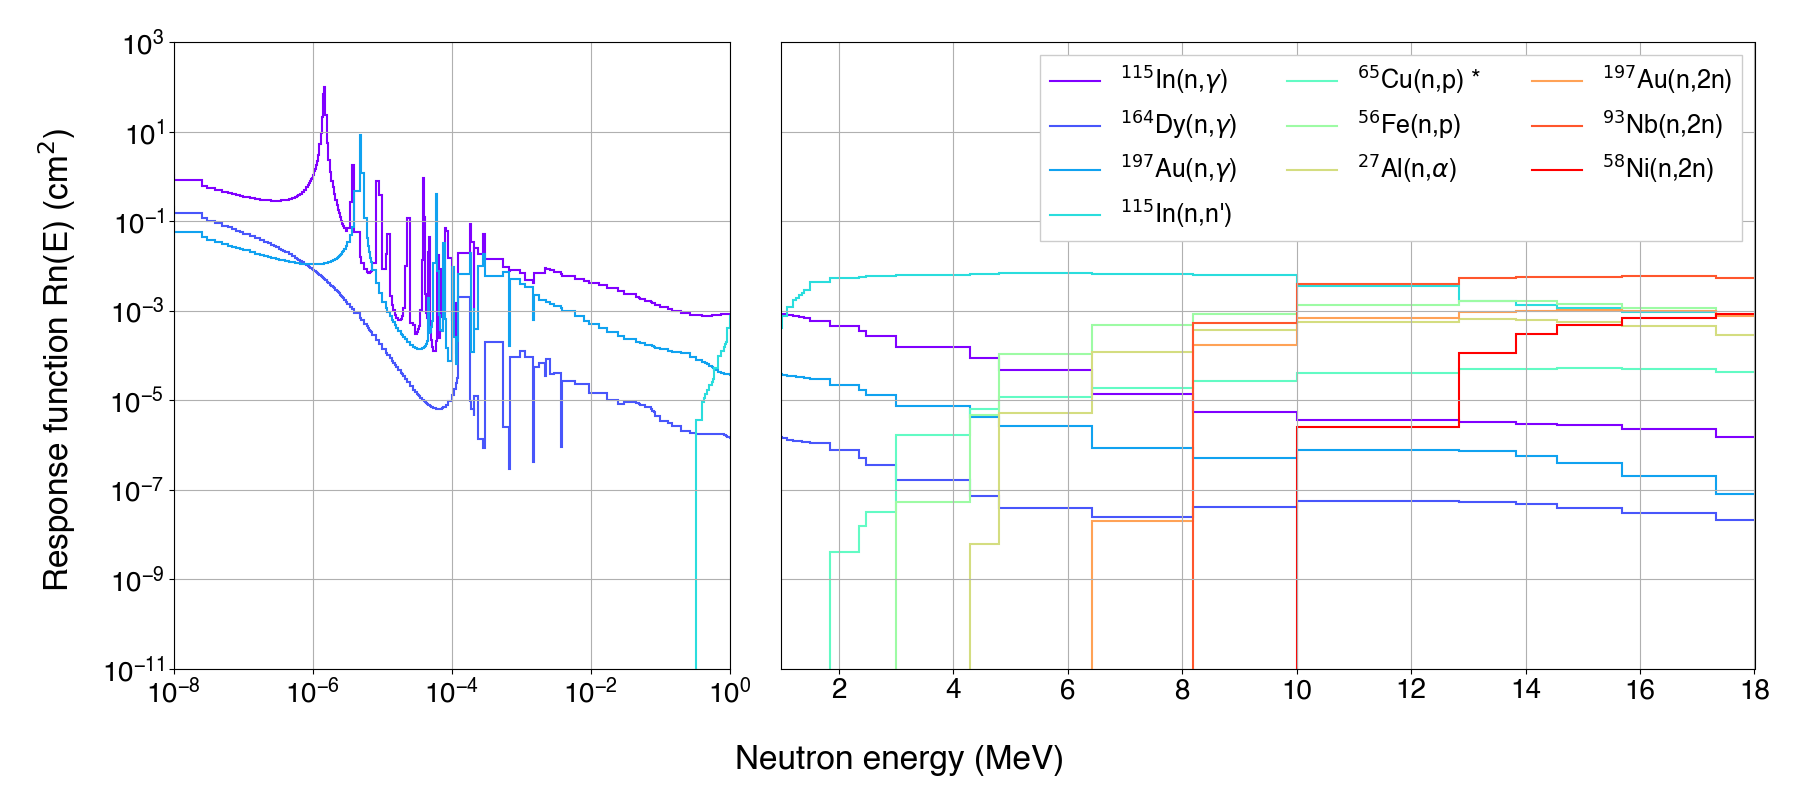

Values plotted in this chart, from the file beside it:
18.79160910254943, 6.874897030891879, 4.053259034748457, 3.4066281957494686, 3.027948574978682, 2.7381488363276363, 2.411671071321827, 2.123509016360022, 1.9194536934495934, 1.7094030297958547, 1.5061236392800121, 1.291352288432668, 1.0887089293120535, 0.8179043136177848, 0.6260466090888583, 0.5642048620093404, 0.5032854252218846, 0.46117684363973704, 0.4300223160003563, 0.40587320136585164, 0.3865794934058156, 0.37090151382038394, 0.3503946828427691, 0.32856980309805706
3.711, 1.357, 0.7992, 0.6713, 0.5965, 0.539, 0.4742, 0.4171, 0.3766, 0.3347, 0.2942, 0.2513, 0.2105, 0.1554, 0.1156, 0.1024, 0.08918, 0.07974, 0.07253, 0.06682, 0.06211, 0.05815, 0.05267, 0.04641
1.338, 0.4893, 0.2884, 0.2423, 0.2153, 0.1947, 0.1714, 0.1508, 0.1363, 0.1213, 0.1068, 0.09138, 0.07685, 0.05732, 0.04336, 0.0388, 0.03426, 0.03106, 0.02867, 0.02678, 0.02523, 0.02395, 0.02222, 0.02027
0.0, 0.0, 0.0, 0.0, 0.0, 0.0, 0.0, 0.0, 0.0, 0.0, 0.0, 0.0, 0.0, 0.0, 0.0, 0.0, 0.0, 0.0, 0.0, 0.0, 0.0, 0.0, 0.0, 0.0
0.0, 0.0, 0.0, 0.0, 0.0, 0.0, 0.0, 0.0, 0.0, 0.0, 0.0, 0.0, 0.0, 0.0, 0.0, 0.0, 0.0, 0.0, 0.0, 0.0, 0.0, 0.0, 0.0, 0.0
0.0, 0.0, 0.0, 0.0, 0.0, 0.0, 0.0, 0.0, 0.0, 0.0, 0.0, 0.0, 0.0, 0.0, 0.0, 0.0, 0.0, 0.0, 0.0, 0.0, 0.0, 0.0, 0.0, 0.0
0.0, 0.0, 0.0, 0.0, 0.0, 0.0, 0.0, 0.0, 0.0, 0.0, 0.0, 0.0, 0.0, 0.0, 0.0, 0.0, 0.0, 0.0, 0.0, 0.0, 0.0, 0.0, 0.0, 0.0
0.0, 0.0, 0.0, 0.0, 0.0, 0.0, 0.0, 0.0, 0.0, 0.0, 0.0, 0.0, 0.0, 0.0, 0.0, 0.0, 0.0, 0.0, 0.0, 0.0, 0.0, 0.0, 0.0, 0.0
0.0, 0.0, 0.0, 0.0, 0.0, 0.0, 0.0, 0.0, 0.0, 0.0, 0.0, 0.0, 0.0, 0.0, 0.0, 0.0, 0.0, 0.0, 0.0, 0.0, 0.0, 0.0, 0.0, 0.0
0.0, 0.0, 0.0, 0.0, 0.0, 0.0, 0.0, 0.0, 0.0, 0.0, 0.0, 0.0, 0.0, 0.0, 0.0, 0.0, 0.0, 0.0, 0.0, 0.0, 0.0, 0.0, 0.0, 0.0
